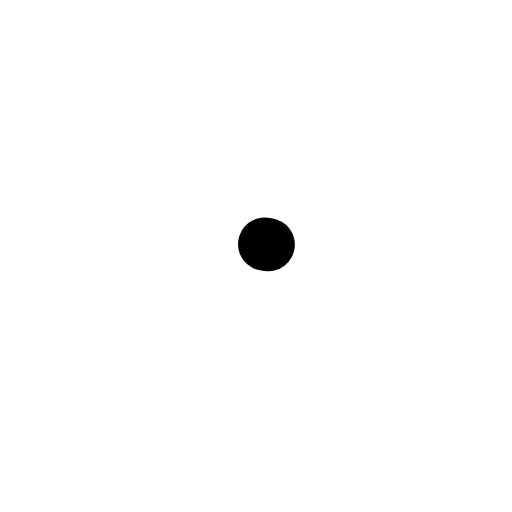
t = 0.00 s
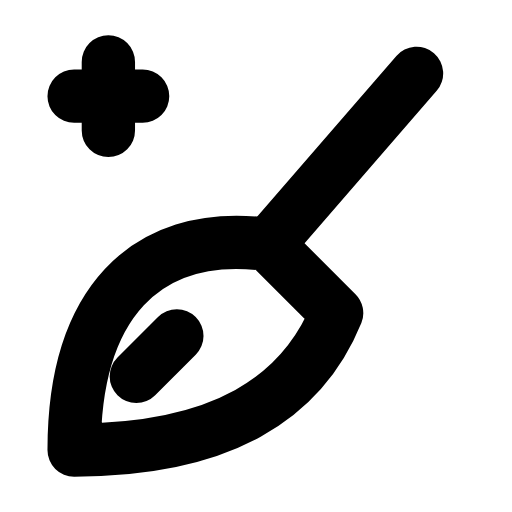
t = 0.24 s
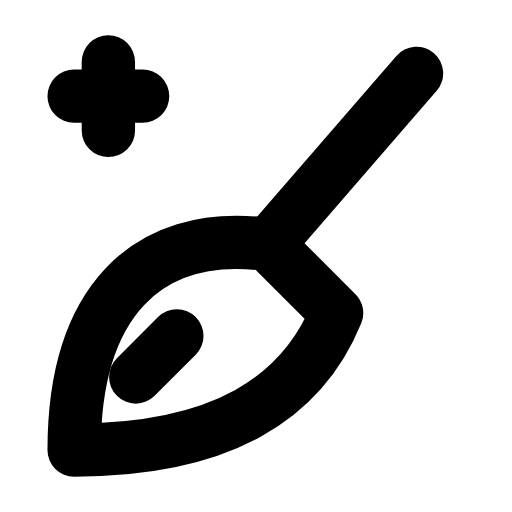
t = 0.47 s
t = 0.68 s: frame unchanged from t = 0.47 s, image omitted
t = 0.93 s: frame unchanged from t = 0.47 s, image omitted
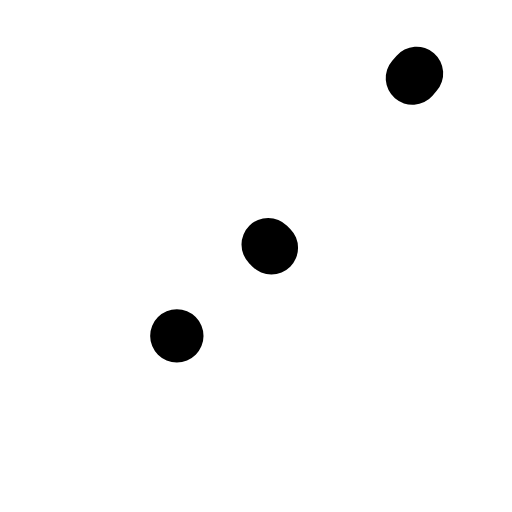
t = 1.17 s

The animated SVG that drew these frames (rendered in a browser with its animation timeline set to each time). Animation: 4 SMIL elements (animate=4); one cycle of 1.40 s, repeats indefinitely.

<svg xmlns="http://www.w3.org/2000/svg" width="24" height="24" viewBox="0 0 24 24" fill="none"><g transform="translate(-0.805 -0.84) scale(1.07)"><path stroke="currentColor" stroke-width="2.336" stroke-linecap="round" stroke-linejoin="round" fill="none" d="M19 4L12.5 11.5" pathLength="1" stroke-dasharray="1"><animate attributeName="stroke-dashoffset" values="1;1;0;0;0;0;1;1;1" keyTimes="0;0;0.189;0.45;0.6;0.774;0.9;0.9;1" dur="1.4s" repeatCount="indefinite" calcMode="spline" keySplines="0.16 1 0.3 1;0.16 1 0.3 1;0.16 1 0.3 1;0.16 1 0.3 1;0.16 1 0.3 1;0.16 1 0.3 1;0.16 1 0.3 1;0.16 1 0.3 1"/></path><path stroke="currentColor" stroke-width="2.336" stroke-linecap="round" stroke-linejoin="round" fill="none" d="M12.5 11.5L15.5 14.5C14 18.2 10.5 20.5 4 20.5C4 14 7.2 10.8 12.5 11.5Z" pathLength="1" stroke-dasharray="1"><animate attributeName="stroke-dashoffset" values="1;1;0;0;0;0;1;1;1" keyTimes="0;0.0315;0.2205;0.45;0.6;0.753;0.879;0.9;1" dur="1.4s" repeatCount="indefinite" calcMode="spline" keySplines="0.16 1 0.3 1;0.16 1 0.3 1;0.16 1 0.3 1;0.16 1 0.3 1;0.16 1 0.3 1;0.16 1 0.3 1;0.16 1 0.3 1;0.16 1 0.3 1"/></path><path stroke="currentColor" stroke-width="2.336" stroke-linecap="round" stroke-linejoin="round" fill="none" d="M8.5 15.5L6.7 17.3" pathLength="1" stroke-dasharray="1"><animate attributeName="stroke-dashoffset" values="1;1;0;0;0;0;1;1;1" keyTimes="0;0.063;0.252;0.45;0.6;0.732;0.858;0.9;1" dur="1.4s" repeatCount="indefinite" calcMode="spline" keySplines="0.16 1 0.3 1;0.16 1 0.3 1;0.16 1 0.3 1;0.16 1 0.3 1;0.16 1 0.3 1;0.16 1 0.3 1;0.16 1 0.3 1;0.16 1 0.3 1"/></path><path stroke="currentColor" stroke-width="2.336" stroke-linecap="round" stroke-linejoin="round" fill="none" d="M5.5 3.5L5.5 6.5M4 5L7 5" pathLength="1" stroke-dasharray="1"><animate attributeName="stroke-dashoffset" values="1;1;0;0;0;0;1;1;1" keyTimes="0;0.0945;0.2835;0.45;0.6;0.711;0.837;0.9;1" dur="1.4s" repeatCount="indefinite" calcMode="spline" keySplines="0.16 1 0.3 1;0.16 1 0.3 1;0.16 1 0.3 1;0.16 1 0.3 1;0.16 1 0.3 1;0.16 1 0.3 1;0.16 1 0.3 1;0.16 1 0.3 1"/></path></g></svg>
